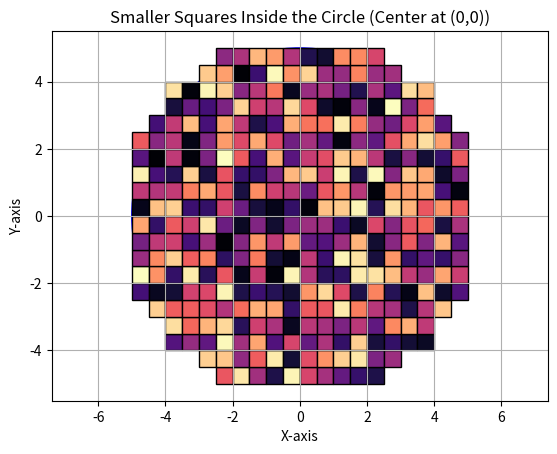

Reproduce this figure in Python. (Note: this script raises an exception after producing the figure.)
import matplotlib.pyplot as plt
import numpy as np

def generate_square_colors(circle_radius, square_side_length):
    all_squares = []
    square_colors = []

    # Calculate the maximum range based on the circle's radius
    max_range = int(2 * circle_radius / square_side_length)

    # Generate colors for all squares inside the big square
    for i in range(-max_range, max_range):
        for j in range(-max_range, max_range):
            # Assign a random color to each square
            square_colors.append(np.random.randint(1, 101))
            all_squares.append((i * square_side_length / 2, j * square_side_length / 2))

    return all_squares, square_colors

def squares_inside_circle(circle_radius, square_side_length):
    inside_squares = []

    # Iterate through smaller squares
    for i in range(int(-circle_radius / square_side_length), int(circle_radius / square_side_length) + 1):
        for j in range(int(-circle_radius / square_side_length), int(circle_radius / square_side_length) + 1):
            # Coordinates of the current square's corners
            square_x = i * square_side_length
            square_y = j * square_side_length

            # Check if any corner of the square is inside the circle
            corners_inside = 0
            for x_offset in range(2):
                for y_offset in range(2):
                    corner_x = square_x + x_offset * square_side_length
                    corner_y = square_y + y_offset * square_side_length

                    # Calculate distance between the corner and the circle's center
                    distance = (corner_x ** 2 + corner_y ** 2) ** 0.5

                    # Check if the corner is inside the circle
                    if distance < circle_radius:
                        corners_inside += 1
                        break  # No need to check other corners of this square

            # If at least one corner is inside the circle, add the square to the list
            if corners_inside > 0:
                inside_squares.append((square_x, square_y))

    return inside_squares

# Parameters: Circle radius and side length of smaller squares
circle_radius = 5
square_side_length = 0.5  # Change this value as desired

# Calculate smaller squares colors
all_squares, square_colors = generate_square_colors(circle_radius, square_side_length)

# Calculate smaller squares inside the circle
inside_squares = squares_inside_circle(circle_radius, square_side_length)

# Plotting the circle and identified squares with colors
circle = plt.Circle((0, 0), circle_radius, color='blue', fill=False)
fig, ax = plt.subplots()
ax.add_artist(circle)

for square, color in zip(inside_squares, square_colors):
    rect = plt.Rectangle(square, square_side_length, square_side_length, linewidth=1, edgecolor='black',
                         facecolor=plt.cm.magma(color / 100))  # Using magma colormap
    ax.add_patch(rect)

plt.axis('equal')
plt.title('Smaller Squares Inside the Circle (Center at (0,0))')
plt.xlabel('X-axis')
plt.ylabel('Y-axis')
plt.grid(visible=True)

#plt.show()

# Save
plt.savefig('images/gpt-bin-test-copy.png')
